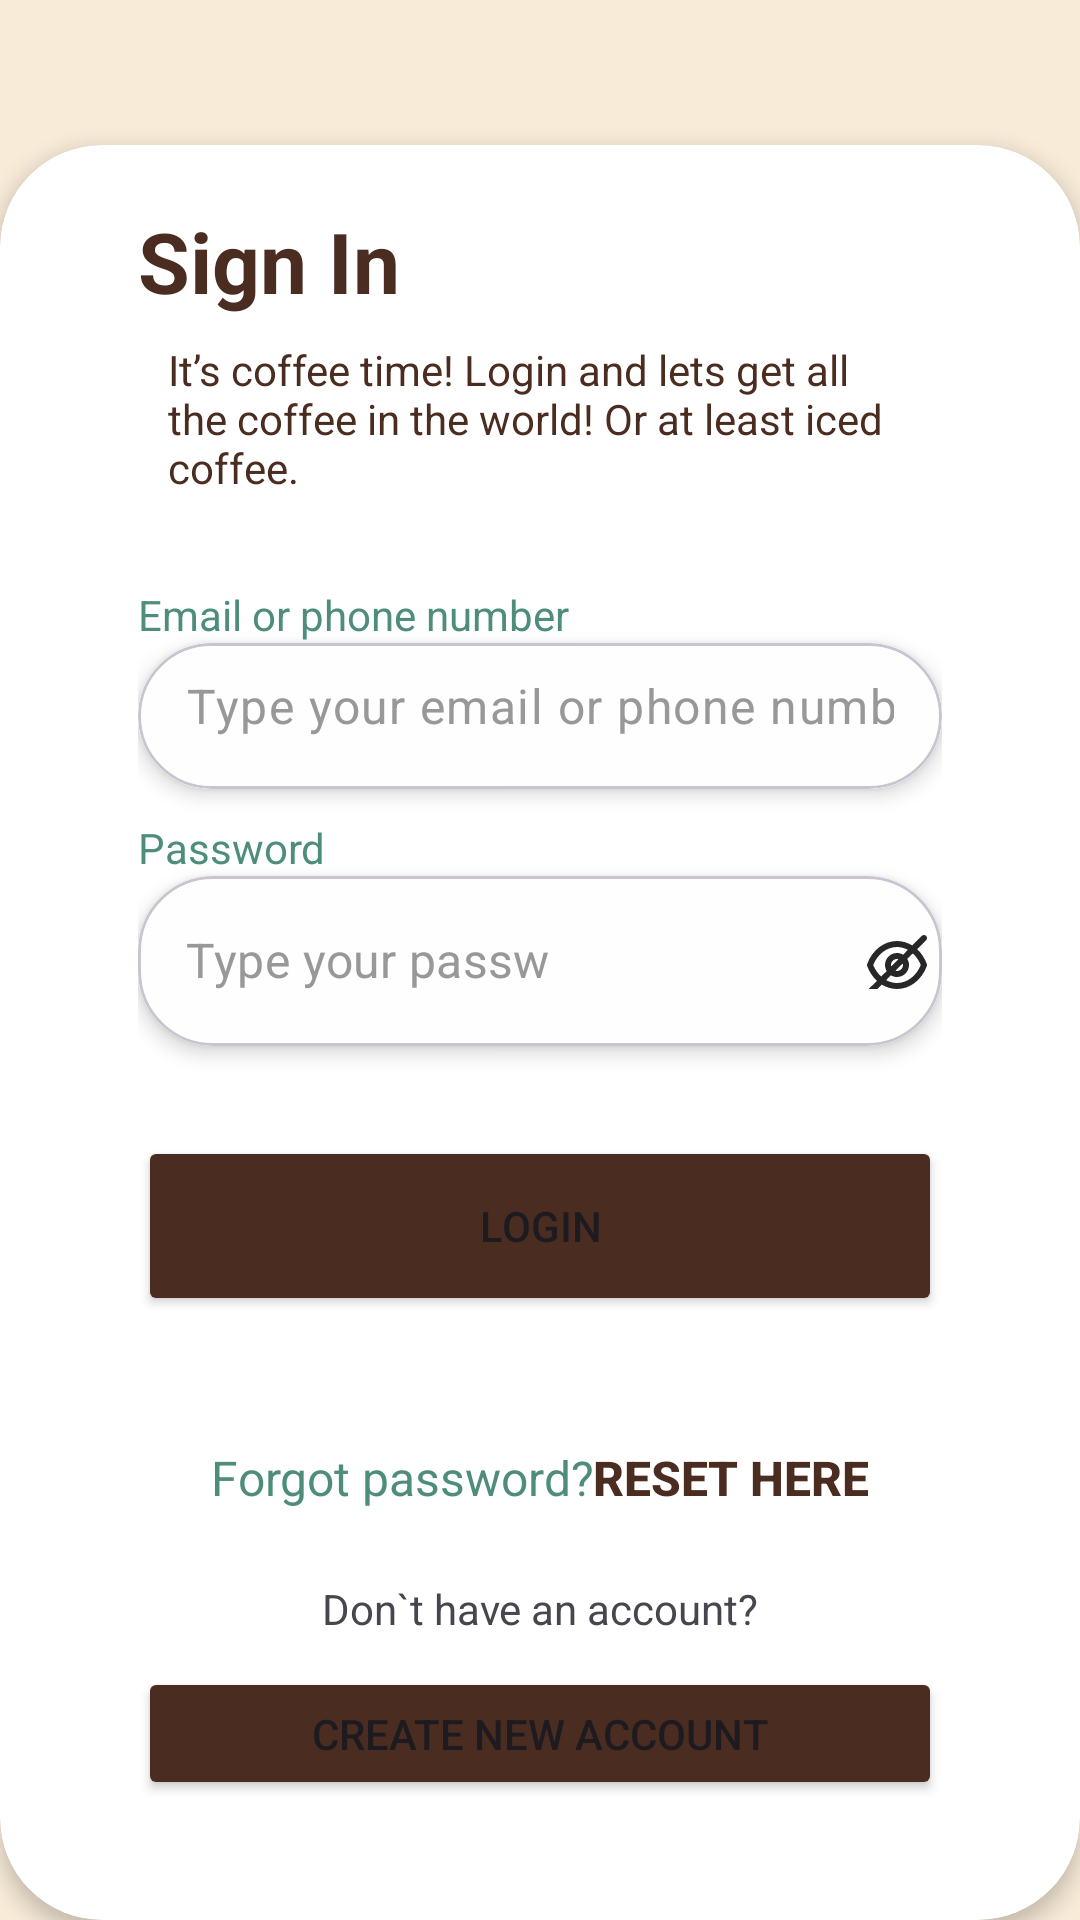

Write the Android layout XML for this screen, with the resource values it uses.
<!-- AndroidManifest.xml: application theme Theme.FigmaLayoutExample -->
<!-- res/layout/activity_login.xml -->
<?xml version="1.0" encoding="utf-8"?>
<androidx.constraintlayout.widget.ConstraintLayout xmlns:android="http://schemas.android.com/apk/res/android"
    xmlns:app="http://schemas.android.com/apk/res-auto"
    xmlns:tools="http://schemas.android.com/tools"
    android:layout_width="match_parent"
    android:layout_height="match_parent"
    android:background="#F8EBD8">

    <ImageView
        android:id="@+id/imageView"
        android:layout_width="wrap_content"
        android:layout_height="wrap_content"
        app:layout_constraintBottom_toBottomOf="parent"
        app:layout_constraintEnd_toEndOf="parent"
        app:layout_constraintStart_toStartOf="parent"
        app:layout_constraintTop_toTopOf="parent"
        app:layout_constraintVertical_bias="0.060000002"
        app:srcCompat="@drawable/coffeeshot_logo" />

    <androidx.cardview.widget.CardView
        android:layout_width="0dp"
        android:layout_height="0dp"
        android:layout_marginTop="10dp"
        android:background="#FAFAFA"
        app:cardCornerRadius="34dp"
        app:cardElevation="4dp"
        app:layout_constraintBottom_toBottomOf="parent"
        app:layout_constraintEnd_toEndOf="parent"
        app:layout_constraintStart_toStartOf="parent"
        app:layout_constraintTop_toBottomOf="@+id/imageView">

        <LinearLayout
            android:id="@+id/editLayout"
            android:layout_width="match_parent"
            android:layout_height="match_parent"
            android:layout_marginStart="46dp"
            android:layout_marginTop="20dp"
            android:layout_marginEnd="46dp"
            android:layout_marginBottom="40dp"
            android:orientation="vertical">

            <TextView
                android:id="@+id/textView"
                android:layout_width="match_parent"
                android:layout_height="wrap_content"
                android:text="@string/signin"
                android:textColor="#4B2C20"
                android:textSize="28sp"
                android:textStyle="bold"
                tools:text="@string/signin" />

            <TextView
                android:id="@+id/textView2"
                android:layout_width="match_parent"
                android:layout_height="wrap_content"
                android:layout_marginTop="8dp"
                android:paddingStart="10dp"
                android:paddingEnd="10dp"
                android:text="@string/textin"
                android:textColor="#4B2C20"
                android:textSize="14sp"
                tools:text="@string/textin" />


            <TextView
                android:id="@+id/textView4"
                android:layout_width="match_parent"
                android:layout_height="wrap_content"
                android:layout_marginTop="30dp"
                android:text="@string/email"
                android:textColor="#4E8D7C"
                android:textSize="14sp"
                tools:text="@string/email" />

            <com.google.android.material.card.MaterialCardView
                android:id="@+id/cv_name1"
                android:layout_width="match_parent"
                android:layout_height="wrap_content"
                app:cardCornerRadius="25dp"
                app:cardElevation="4dp"
                app:layout_constraintEnd_toEndOf="parent"
                app:layout_constraintStart_toStartOf="parent">

                <com.google.android.material.textfield.TextInputLayout
                    android:layout_width="match_parent"
                    android:layout_height="wrap_content"
                    android:background="#FEFEFE"
                    android:textColorHint="@color/greyhint"
                    app:hintEnabled="false">

                    <com.google.android.material.textfield.TextInputEditText
                        android:layout_width="match_parent"
                        android:layout_height="wrap_content"
                        android:background="#FEFEFE"
                        android:hint="Type your email or phone number"
                        android:inputType="text|textEmailAddress|number|phone"
                        android:paddingTop="10dp"
                        />
                </com.google.android.material.textfield.TextInputLayout>
            </com.google.android.material.card.MaterialCardView>

            <TextView
                android:id="@+id/textView5"
                android:layout_width="match_parent"
                android:layout_height="wrap_content"
                android:layout_marginTop="10dp"
                android:text="@string/password"
                android:textColor="#4E8D7C"
                android:textSize="14sp"
                tools:text="@string/password" />

            <com.google.android.material.card.MaterialCardView
                android:id="@+id/cv_name"
                android:layout_width="match_parent"
                android:layout_height="wrap_content"
                app:cardCornerRadius="25dp"
                app:cardElevation="4dp"
                app:layout_constraintEnd_toEndOf="parent"
                app:layout_constraintStart_toStartOf="parent">

                <com.google.android.material.textfield.TextInputLayout
                    style="@style/TextInputLayoutNoBorder"
                    android:layout_width="match_parent"
                    android:layout_height="wrap_content"
                    android:background="#FEFEFE"
                    android:textColorHint="@color/greyhint"
                    app:hintEnabled="false"
                    app:hintTextColor="@color/greyhint">

                    <com.google.android.material.textfield.TextInputEditText
                        android:layout_width="match_parent"
                        android:layout_height="wrap_content"
                        android:drawableEnd="@drawable/ic_unwatching"
                        android:hint="Type your password"
                        android:inputType="text|textPassword"
                        android:paddingBottom="18dp"
                        android:paddingEnd="3dp"
                        android:textColorHighlight="@color/greyhint" />
                </com.google.android.material.textfield.TextInputLayout>
            </com.google.android.material.card.MaterialCardView>

            <Button
                android:id="@+id/button2"
                android:layout_width="match_parent"
                android:layout_height="wrap_content"
                android:layout_marginTop="30dp"
                android:height="60dp"
                android:backgroundTint="@color/brown"
                android:text="@string/login"
                android:textSize="14sp"
                app:cornerRadius="22dp"
                />

            <LinearLayout
                android:layout_width="match_parent"
                android:layout_height="wrap_content"
                android:layout_marginTop="30dp"
                android:orientation="horizontal">

                <TextView
                    android:id="@+id/textView7"
                    android:layout_width="wrap_content"
                    android:layout_height="wrap_content"
                    android:layout_weight="1"
                    android:text="@string/forgot"
                    android:textAlignment="textEnd"
                    android:textColor="#4E8D7C"
                    android:textSize="16sp" />

                <Button
                    android:id="@+id/button"
                    android:layout_width="wrap_content"
                    android:layout_height="wrap_content"
                    android:layout_weight="1"
                    android:background="@android:color/transparent"
                    android:text="@string/reset"
                    android:textColor="@color/brown"
                    android:textSize="16sp"
                    android:textStyle="bold"
                    android:textAlignment="textStart"/>
            </LinearLayout>

            <TextView
                android:id="@+id/textView6"
                android:layout_width="match_parent"
                android:layout_height="wrap_content"
                android:layout_marginTop="10dp"
                android:text="@string/questionnothave"
                android:textAlignment="center"
                android:textSize="14sp" />

            <Button
                android:id="@+id/button3"
                android:layout_width="match_parent"
                android:layout_height="wrap_content"
                android:layout_marginTop="10dp"
                android:height="60dp"
                android:backgroundTint="@color/brown"
                android:text="@string/create"
                android:textSize="14sp"
                app:cornerRadius="22dp" />

        </LinearLayout>


    </androidx.cardview.widget.CardView>
</androidx.constraintlayout.widget.ConstraintLayout>
<!-- resources referenced by this layout -->
<resources>
  <color name="brown">#4B2C20</color>
  <color name="greyhint">#989898</color>
  <!-- drawable ic_unwatching (drawable) -->
  <vector xmlns:android="http://schemas.android.com/apk/res/android"
      android:width="127dp"
      android:height="20dp"
      android:viewportWidth="127"
      android:viewportHeight="20">
    <path
        android:pathData="M124.71,2.29C124.52,2.11 124.26,2 124,2C123.73,2 123.48,2.11 123.29,2.29L120.09,5.49C118.57,4.53 116.8,4.01 115,4C110.67,4 106.77,7 105.06,11.65C104.98,11.88 104.98,12.12 105.06,12.35C105.74,14.22 106.85,15.92 108.31,17.28L105.29,20.29C105.2,20.39 105.12,20.5 105.07,20.62C105.02,20.74 104.99,20.87 104.99,21C104.99,21.14 105.01,21.27 105.06,21.39C105.11,21.51 105.19,21.63 105.28,21.72C105.37,21.81 105.49,21.89 105.61,21.94C105.73,21.99 105.86,22.01 106,22.01C106.13,22.01 106.26,21.98 106.38,21.93C106.5,21.88 106.61,21.8 106.71,21.71L109.91,18.51C111.43,19.47 113.19,19.99 115,20C119.33,20 123.23,17 124.94,12.35C125.02,12.12 125.02,11.88 124.94,11.65C124.26,9.78 123.15,8.08 121.7,6.72L124.71,3.71C124.9,3.52 125,3.26 125,3C125,2.73 124.89,2.48 124.71,2.29ZM109.73,15.85C108.57,14.79 107.66,13.47 107.07,12C108.55,8.34 111.63,6 115,6C116.27,6.01 117.52,6.33 118.63,6.95L117.02,8.57C116.41,8.2 115.71,8 115,8C113.94,8 112.92,8.42 112.17,9.17C111.42,9.92 111,10.94 111,12C111,12.71 111.2,13.41 111.57,14.02L109.73,15.85ZM116.93,11.49C116.97,11.66 117,11.83 117,12C117,12.53 116.79,13.04 116.41,13.41C116.04,13.79 115.53,14 115,14C114.83,14 114.65,13.97 114.49,13.92L116.93,11.49ZM113.07,12.51C113.03,12.34 113,12.17 113,12C113,11.47 113.21,10.96 113.58,10.59C113.96,10.21 114.47,10 115,10C115.17,10 115.34,10.03 115.51,10.07L113.07,12.51ZM122.93,12C121.45,15.66 118.37,18 115,18C113.73,17.99 112.48,17.67 111.37,17.05L112.98,15.43C113.59,15.8 114.29,16 115,16C116.06,16 117.08,15.58 117.83,14.83C118.58,14.08 119,13.06 119,12C119,11.29 118.8,10.59 118.43,9.98L120.27,8.15C121.43,9.21 122.34,10.53 122.93,12Z"
        android:fillColor="#272727"/>
  </vector>
  <string name="create">CREATE NEW ACCOUNT</string>
  <string name="email">Email or phone number</string>
  <string name="forgot">Forgot password?</string>
  <string name="login">LOGIN</string>
  <string name="password">Password</string>
  <string name="questionnothave">Don`t have an account?</string>
  <string name="reset">Reset here</string>
  <string name="signin">Sign In</string>
  <string name="textin">It’s coffee time! Login and lets get all the coffee in the world! Or at least iced coffee.</string>
  <style name="TextInputLayoutNoBorder" parent="Widget.MaterialComponents.TextInputLayout.OutlinedBox">
          <item name="errorIconDrawable">@null</item>
          <item name="errorIconTint">@null</item>
          <item name="boxBackgroundMode">none</item>
      </style>
  <style name="Theme.FigmaLayoutExample" parent="Base.Theme.FigmaLayoutExample" />
  <style name="Base.Theme.FigmaLayoutExample" parent="Theme.Material3.DayNight.NoActionBar">
  
          
          <item name="android:textColorHint">@color/greyhint</item>
          <item name="colorPrimaryDark">@color/bezh</item>
      </style>
  <color name="bezh">#F8EBD8</color>
</resources>
